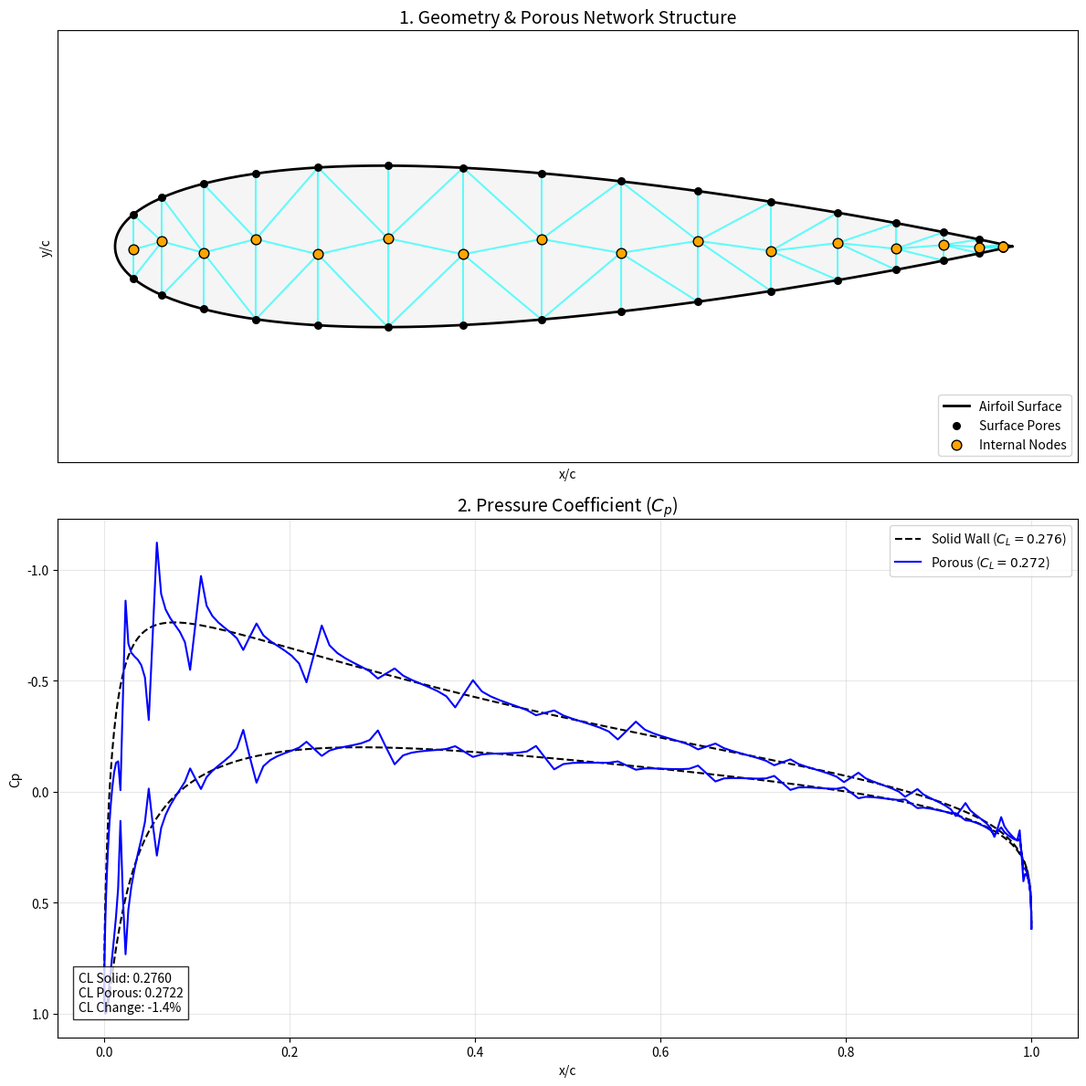
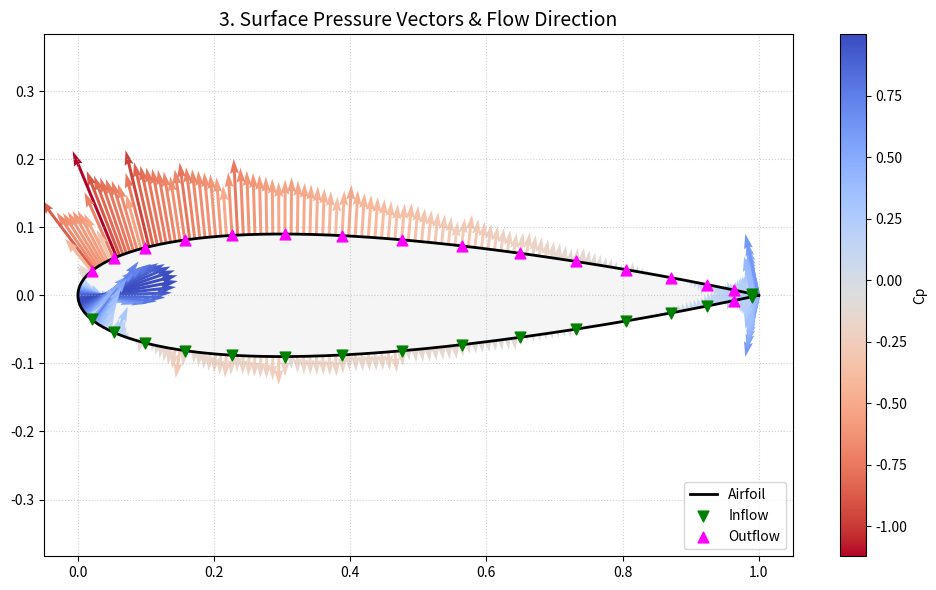
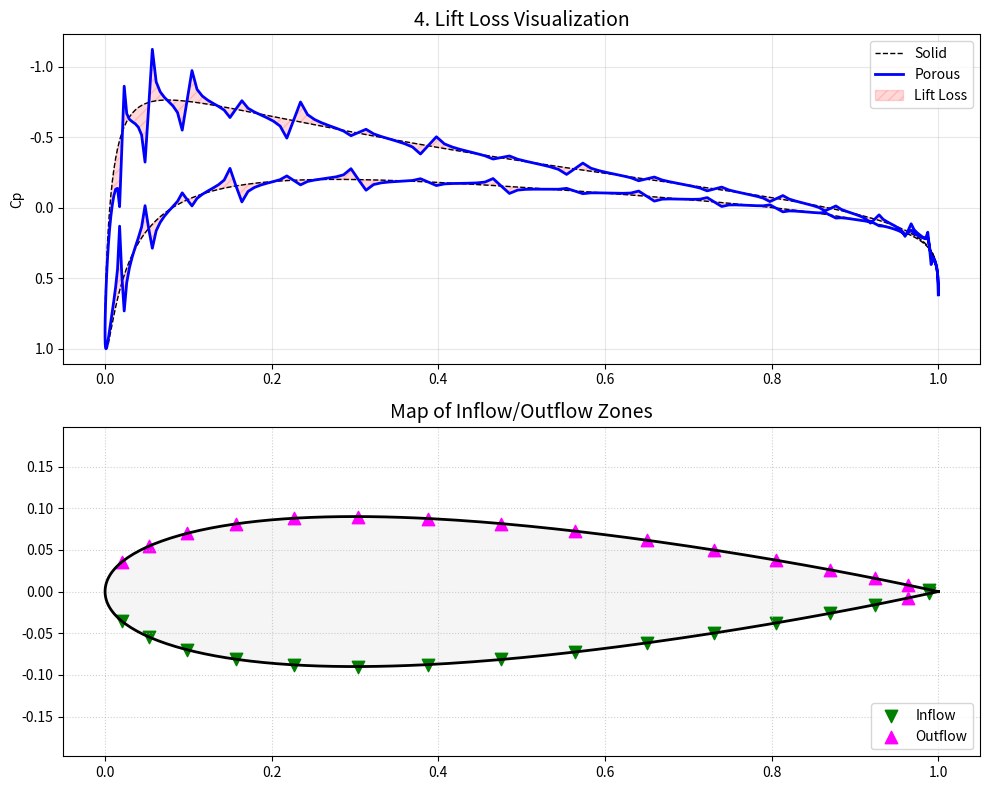
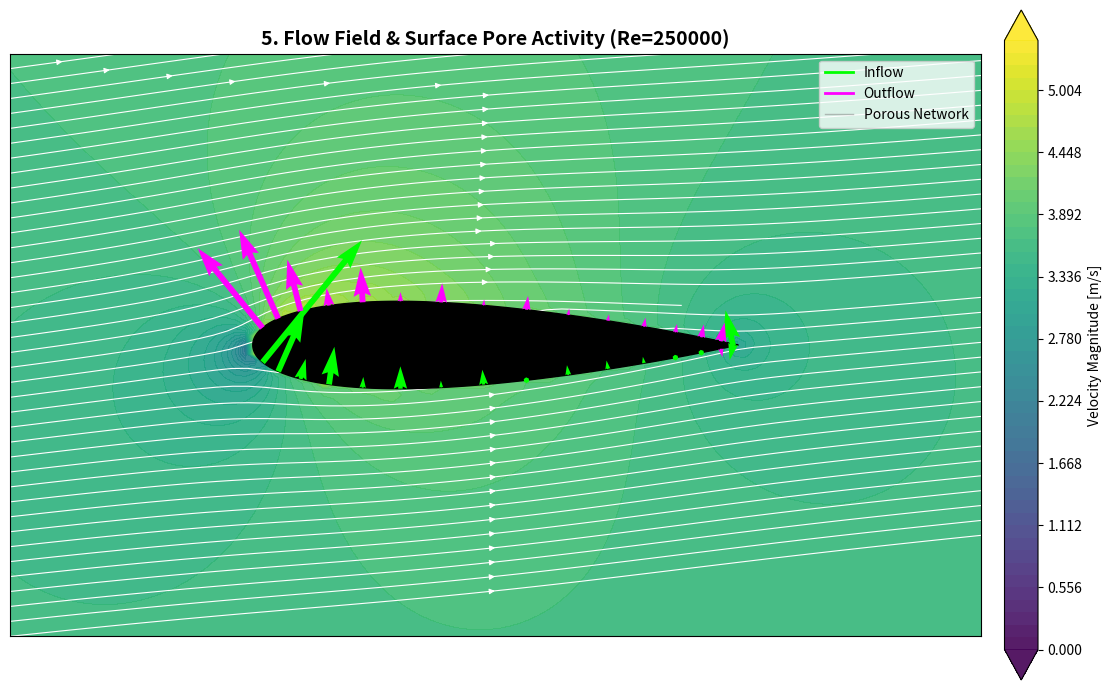

These charts were generated, in order, by the following Python code:
import numpy as np
import networkx as nx
import scipy.sparse as sp
import scipy.sparse.linalg
from scipy.spatial import Delaunay
import matplotlib.pyplot as plt
import matplotlib.gridspec as gridspec
import matplotlib.path as mpath
import warnings
import os

# Suppress runtime warnings
warnings.filterwarnings("ignore")

# ==============================================================================
# 1. CONFIGURATION
# ==============================================================================
# Geometry & Mesh
AIRFOIL_NAME = "0018"
N_PANELS = 320       # Number of panels
N_PORES = 32         # Number of pores on surface

# Porous Region
X_START = 0.01     
X_END = 0.99       
PORE_RADIUS = 2000e-6   # 2mm

# Physics
REYNOLDS_NUM = 250000   
ANGLE_OF_ATTACK = 6.0
RHO = 1.225             
MU = 1.78e-5            
P_INF = 0.0
CHORD = 1.0             

# Velocity (calculated once based on Re)
V_INF = (REYNOLDS_NUM * MU) / (RHO * CHORD)

# Solver
MAX_ITER = 100
RELAXATION = 0.01
CONVERGENCE_TOL = 1e-8

# ==============================================================================
# 2. GEOMETRY GENERATION
# ==============================================================================
def naca4(number, n_panels=160):
    m = int(number[0]) / 100.0
    p = int(number[1]) / 10.0
    t = int(number[2:]) / 100.0

    # Cosine clustering
    beta = np.linspace(0, np.pi, n_panels // 2 + 1)
    x = (1 - np.cos(beta)) / 2

    # Thickness distribution (Modified coeff 0.1036 for closed TE)
    yt = 5 * t * (0.2969 * np.sqrt(x) - 0.1260 * x - 0.3516 * x**2 + 0.2843 * x**3 - 0.1036 * x**4)
    
    # Camber lines (Symmetric 00xx -> yc=0)
    yc = np.zeros_like(x)
    dyc_dx = np.zeros_like(x)

    if m != 0:
        yc[x <= p] = m / p**2 * (2 * p * x[x <= p] - x[x <= p]**2)
        yc[x > p] = m / (1 - p)**2 * ((1 - 2 * p) + 2 * p * x[x > p] - x[x > p]**2)
        dyc_dx[x <= p] = 2 * m / p**2 * (p - x[x <= p])
        dyc_dx[x > p] = 2 * m / (1 - p)**2 * (p - x[x > p])

    theta = np.arctan(dyc_dx)
    xu = x - yt * np.sin(theta)
    yu = yc + yt * np.cos(theta)
    xl = x + yt * np.sin(theta)
    yl = yc - yt * np.cos(theta)

    # Force TE closed
    xu[-1] = 1.0; yu[-1] = 0.0
    xl[-1] = 1.0; yl[-1] = 0.0

    # Concatenate: Trailing (Top) -> Leading -> Trailing (Bottom)
    X = np.concatenate((xu[::-1], xl[1:]))
    Y = np.concatenate((yu[::-1], yl[1:]))

    return X, Y

# ==============================================================================
# 3. AERODYNAMIC SOLVER (Panel Method)
# ==============================================================================
class PanelMethod:
    def __init__(self, X, Y, alpha_deg):
        self.X, self.Y = X, Y
        self.alpha = np.radians(alpha_deg)
        self.N = len(X) - 1

        # Panel Geometry
        self.XC = (X[:-1] + X[1:]) / 2
        self.YC = (Y[:-1] + Y[1:]) / 2
        self.dx = X[1:] - X[:-1]
        self.dy = Y[1:] - Y[:-1]
        self.L = np.sqrt(self.dx**2 + self.dy**2)

        # Normals and Tangents
        self.nx, self.ny = self.dy / self.L, -self.dx / self.L
        self.tx, self.ty = self.dx / self.L, self.dy / self.L

        self._build_influence_matrices()
        self.q = np.zeros(self.N)
        self.gamma = 0.0

    def _build_influence_matrices(self):
        self.Is_n = np.zeros((self.N, self.N))
        self.Iv_n = np.zeros((self.N, self.N))
        self.Is_t = np.zeros((self.N, self.N))
        self.Iv_t = np.zeros((self.N, self.N))

        for i in range(self.N):
            for j in range(self.N):
                if i == j:
                    self.Is_n[i, j] = 0.5 * np.pi
                    self.Is_t[i, j] = 0.0
                    self.Iv_n[i, j] = 0.0
                    self.Iv_t[i, j] = 0.5 * np.pi
                    continue

                dx = self.XC[i] - self.X[j]
                dy = self.YC[i] - self.Y[j]
                x_local =  dx * self.tx[j] + dy * self.ty[j]
                y_local = -dx * self.ty[j] + dy * self.tx[j]

                r1_sq = x_local**2 + y_local**2
                r2_sq = (x_local - self.L[j])**2 + y_local**2
                
                theta1 = np.arctan2(y_local, x_local)
                theta2 = np.arctan2(y_local, x_local - self.L[j])
                dtheta = theta2 - theta1

                if dtheta > np.pi: dtheta -= 2*np.pi
                elif dtheta < -np.pi: dtheta += 2*np.pi

                us_loc = -0.5 / np.pi * np.log(r2_sq / (r1_sq + 1e-12))
                vs_loc =  1.0 / np.pi * dtheta
                uv_loc, vv_loc = -vs_loc, us_loc

                us_glob = us_loc * self.tx[j] - vs_loc * self.ty[j]
                vs_glob = us_loc * self.ty[j] + vs_loc * self.tx[j]
                uv_glob = uv_loc * self.tx[j] - vv_loc * self.ty[j]
                vv_glob = uv_loc * self.ty[j] + vv_loc * self.tx[j]

                self.Is_n[i, j] = us_glob * self.nx[i] + vs_glob * self.ny[i]
                self.Is_t[i, j] = us_glob * self.tx[i] + vs_glob * self.ty[i]
                self.Iv_n[i, j] = uv_glob * self.nx[i] + vv_glob * self.ny[i]
                self.Iv_t[i, j] = uv_glob * self.tx[i] + vv_glob * self.ty[i]

    def solve(self, V_leakage=None):
        if V_leakage is None: V_leakage = np.zeros(self.N)
        
        Vinf_x = V_INF * np.cos(self.alpha)
        Vinf_y = V_INF * np.sin(self.alpha)
        Vinf_n = Vinf_x * self.nx + Vinf_y * self.ny
        Vinf_t = Vinf_x * self.tx + Vinf_y * self.ty

        A = np.zeros((self.N + 1, self.N + 1))
        b = np.zeros(self.N + 1)

        # Flow Tangency
        A[:self.N, :self.N] = self.Is_n
        A[:self.N, self.N] = np.sum(self.Iv_n, axis=1) 
        b[:self.N] = V_leakage - Vinf_n

        # Kutta Condition
        A[self.N, :self.N] = self.Is_t[0, :] + self.Is_t[self.N-1, :]
        A[self.N, self.N] = np.sum(self.Iv_t[0, :] + self.Iv_t[self.N-1, :])
        b[self.N] = -(Vinf_t[0] + Vinf_t[self.N-1])

        try:
            x = np.linalg.solve(A, b)
        except np.linalg.LinAlgError:
            return np.zeros(self.N)

        self.q = x[:self.N]
        self.gamma = x[self.N]
        
        Vt = Vinf_t + np.dot(self.Is_t, self.q) + self.gamma * np.sum(self.Iv_t, axis=1)
        Cp = 1.0 - (Vt / V_INF)**2
        return Cp

    def compute_velocity_field(self, X_grid, Y_grid):
        u = np.zeros_like(X_grid)
        v = np.zeros_like(Y_grid)
        u += V_INF * np.cos(self.alpha)
        v += V_INF * np.sin(self.alpha)

        for j in range(self.N):
            dx = X_grid - self.X[j]
            dy = Y_grid - self.Y[j]
            x_loc =  dx * self.tx[j] + dy * self.ty[j]
            y_loc = -dx * self.ty[j] + dy * self.tx[j]
            
            r1_sq = x_loc**2 + y_loc**2
            r2_sq = (x_loc - self.L[j])**2 + y_loc**2
            
            theta1 = np.arctan2(y_loc, x_loc)
            theta2 = np.arctan2(y_loc, x_loc - self.L[j])
            dtheta = theta2 - theta1
            dtheta = (dtheta + np.pi) % (2 * np.pi) - np.pi
            
            us_loc = -0.5 / np.pi * np.log(r2_sq / (r1_sq + 1e-12))
            vs_loc =  1.0 / np.pi * dtheta
            uv_loc, vv_loc = -vs_loc, us_loc
            
            u_ind = (us_loc * self.q[j] + uv_loc * self.gamma) * self.tx[j] - \
                    (vs_loc * self.q[j] + vv_loc * self.gamma) * self.ty[j]
            v_ind = (us_loc * self.q[j] + uv_loc * self.gamma) * self.ty[j] + \
                    (vs_loc * self.q[j] + vv_loc * self.gamma) * self.tx[j]
            u += u_ind
            v += v_ind
        return u, v

# ==============================================================================
# 4. STRUCTURED POROUS MESH GENERATION
# ==============================================================================
def generate_structured_mesh(X, Y, xc_panels, yc_panels, x_start, x_end, n_target_pores, pore_radius, mu):
    valid_indices = [i for i, xc in enumerate(xc_panels) if x_start <= xc <= x_end]
    if len(valid_indices) > n_target_pores:
        idx_to_keep = np.linspace(0, len(valid_indices)-1, n_target_pores, dtype=int)
        porous_indices = [valid_indices[i] for i in idx_to_keep]
    else:
        porous_indices = valid_indices

    boundary_nodes = np.array([[xc_panels[i], yc_panels[i]] for i in porous_indices])
    internal_points = []
    
    # Simple Spine
    for i in range(0, len(boundary_nodes), 2): 
        bx, by = boundary_nodes[i]
        internal_points.append([bx, by * 0.1])

    internal_points = np.array(internal_points)
    all_points = np.vstack((boundary_nodes, internal_points))

    tri = Delaunay(all_points)
    G = nx.Graph()
    
    for i, p in enumerate(all_points):
        G.add_node(i, pos=(p[0], p[1]))
        if i < len(boundary_nodes):
            G.nodes[i]['type'] = 'boundary'
            G.nodes[i]['panel_idx'] = porous_indices[i]
        else:
            G.nodes[i]['type'] = 'internal'

    path = mpath.Path(np.column_stack((X, Y)))
    
    for simplex in tri.simplices:
        for u, v in [(simplex[0], simplex[1]), (simplex[1], simplex[2]), (simplex[0], simplex[2])]:
            if G.has_edge(u, v): continue
            
            # Skip skin connections
            if G.nodes[u]['type'] == 'boundary' and G.nodes[v]['type'] == 'boundary':
                continue

            p1 = all_points[u]
            p2 = all_points[v]
            mid = (p1 + p2) / 2
            
            if path.contains_point(mid):
                L = np.linalg.norm(p1 - p2)
                cond = (np.pi * pore_radius**4) / (8 * mu * L)
                G.add_edge(u, v, length=L, cond=cond, type='standard')

    # Rescue Orphans
    internal_indices = [n for n in G.nodes() if G.nodes[n]['type'] == 'internal']
    if len(internal_indices) > 0:
        for i in range(len(boundary_nodes)):
            if G.degree(i) == 0:
                dists = np.linalg.norm(all_points[internal_indices] - all_points[i], axis=1)
                nearest_idx = internal_indices[np.argmin(dists)]
                p_surf = all_points[i]
                p_int = all_points[nearest_idx]
                L = np.linalg.norm(p_surf - p_int)
                cond = (np.pi * pore_radius**4) / (8 * mu * L)
                G.add_edge(i, nearest_idx, length=L, cond=cond, type='rescue')

    G.remove_nodes_from(list(nx.isolates(G)))
    return G, porous_indices

# ==============================================================================
# 5. INTERNAL FLOW SOLVER
# ==============================================================================
def solve_internal_flow(G, P_boundary):
    nodes = list(G.nodes())
    n = len(nodes)
    node_map = {node: i for i, node in enumerate(nodes)}

    A = sp.lil_matrix((n, n))
    b = np.zeros(n)

    boundary_nodes = [n for n in G.nodes() if G.nodes[n]['type'] == 'boundary']

    for node in nodes:
        idx = node_map[node]
        if node in boundary_nodes:
            pid = G.nodes[node]['panel_idx']
            if pid in P_boundary:
                A[idx, idx] = 1.0
                b[idx] = P_boundary[pid]
            else:
                A[idx, idx] = 1.0
                b[idx] = 0.0
        else:
            sigma_cond = 0.0
            for nbr in G.neighbors(node):
                c = G[node][nbr]['cond']
                nbr_idx = node_map[nbr]
                A[idx, nbr_idx] = -c
                sigma_cond += c
            A[idx, idx] = sigma_cond

    try:
        P_nodes = scipy.sparse.linalg.spsolve(A.tocsr(), b)
    except:
        return {}, np.zeros(n)

    velocities = {}
    Pore_Area = np.pi * PORE_RADIUS**2

    for node in boundary_nodes:
        pid = G.nodes[node]['panel_idx']
        idx = node_map[node]
        Q_net = 0
        for nbr in G.neighbors(node):
            c = G[node][nbr]['cond']
            nbr_idx = node_map[nbr]
            Q_net += c * (P_nodes[idx] - P_nodes[nbr_idx])
        velocities[pid] = -Q_net / Pore_Area

    return velocities, P_nodes

def plot_results(aero, Cp, Cp_solid, V_leakage, CL, CL_solid, CD, CD_solid, G, output_dir="porous_airfoil_results"):
    
    if not os.path.exists(output_dir):
        os.makedirs(output_dir)
        print(f"-> Created output directory: {output_dir}")
    else:
        print(f"-> Saving images to existing directory: {output_dir}")

    # ==========================================================================
    # SAVE RESULTS TO CSV
    # ==========================================================================
    csv_path = os.path.join(output_dir, 'simulation_data.csv')
    print(f"-> Exporting numerical data to: {csv_path}")
    
    try:
        with open(csv_path, 'w') as f:
            # 1. Write Global Aerodynamic Coefficients
            f.write("--- GLOBAL RESULTS ---\n")
            f.write("Metric,Solid_Baseline,Porous_Result,Change_Percent\n")
            
            cl_change = ((CL - CL_solid) / (abs(CL_solid) + 1e-9)) * 100
            cd_change = ((CD - CD_solid) / (abs(CD_solid) + 1e-9)) * 100
            
            f.write(f"CL (Lift Coeff),{CL_solid:.6f},{CL:.6f},{cl_change:.2f}%\n")
            f.write(f"CD (Drag Coeff),{CD_solid:.6f},{CD:.6f},{cd_change:.2f}%\n")
            f.write("\n") # Empty line for separation
            
            # 2. Write Detailed Panel Distribution Data
            f.write("--- PANEL DISTRIBUTION DATA ---\n")
            # Header
            f.write("Panel_ID,XC,YC,Nx,Ny,Panel_Length,Cp_Solid,Cp_Porous,Cp_Difference,V_leakage\n")
            
            # Data Rows
            for i in range(aero.N):
                cp_diff = Cp[i] - Cp_solid[i]
                line = (f"{i},"
                        f"{aero.XC[i]:.6f},{aero.YC[i]:.6f},"
                        f"{aero.nx[i]:.6f},{aero.ny[i]:.6f},"
                        f"{aero.L[i]:.6f},"
                        f"{Cp_solid[i]:.6f},{Cp[i]:.6f},"
                        f"{cp_diff:.6f},{V_leakage[i]:.6f}\n")
                f.write(line)
                
    except IOError as e:
        print(f"Error saving CSV file: {e}")

    # ==========================================================================
    # PLOTTING LOGIC
    # ==========================================================================

    # --- FIGURE 1: Original Geometry & Network ---
    fig1 = plt.figure(figsize=(12, 12))
    gs1 = gridspec.GridSpec(2, 1, height_ratios=[1, 1.2])

    ax1 = fig1.add_subplot(gs1[0])
    ax1.plot(aero.X, aero.Y, 'k-', linewidth=2, label="Airfoil Surface")
    ax1.fill(aero.X, aero.Y, 'whitesmoke')

    pos = nx.get_node_attributes(G, 'pos')
    std_edges = [(u, v) for u, v, d in G.edges(data=True) if d.get('type') == 'standard']
    rescue_edges = [(u, v) for u, v, d in G.edges(data=True) if d.get('type') == 'rescue']
    nx.draw_networkx_edges(G, pos, ax=ax1, edgelist=std_edges, edge_color='cyan', alpha=0.6, width=1.5)
    nx.draw_networkx_edges(G, pos, ax=ax1, edgelist=rescue_edges, edge_color='blue', alpha=0.8, width=1.5, style=':')

    boundary_nodes = [n for n in G.nodes() if G.nodes[n]['type'] == 'boundary']
    internal_nodes = [n for n in G.nodes() if G.nodes[n]['type'] == 'internal']
    nx.draw_networkx_nodes(G, pos, nodelist=boundary_nodes, ax=ax1, node_size=30, node_color='black', label='Surface Pores')
    nx.draw_networkx_nodes(G, pos, nodelist=internal_nodes, ax=ax1, node_size=60, node_color='orange', edgecolors='black', label='Internal Nodes')

    ax1.set_title("1. Geometry & Porous Network Structure", fontsize=14)
    ax1.set_xlabel("x/c"); ax1.set_ylabel("y/c"); ax1.axis('equal'); ax1.legend(loc='lower right')

    # Subplot 2: Cp
    ax2 = fig1.add_subplot(gs1[1])
    ax2.plot(aero.XC, Cp_solid, 'k--', label=f'Solid Wall ($C_L = {CL_solid:.3f}$)')
    ax2.plot(aero.XC, Cp, 'b-', label=f'Porous ($C_L = {CL:.3f}$)')
    ax2.invert_yaxis()
    ax2.set_title("2. Pressure Coefficient ($C_p$)", fontsize=14)
    ax2.set_xlabel("x/c"); ax2.set_ylabel("Cp"); ax2.legend(); ax2.grid(True, alpha=0.3)
    
    txt = f"CL Solid: {CL_solid:.4f}\nCL Porous: {CL:.4f}\nCL Change: {((CL-CL_solid)/(abs(CL_solid)+1e-9))*100:.1f}%"
    ax2.text(0.02, 0.05, txt, transform=ax2.transAxes, bbox=dict(facecolor='white', alpha=0.8))

    plt.tight_layout()
    fig1.savefig(os.path.join(output_dir, '01_Geometry_and_Cp.png'), dpi=300, bbox_inches='tight')

    # --- FIGURE 3: Pressure Vectors ---
    fig3 = plt.figure(figsize=(10, 6))
    ax5 = fig3.add_subplot(111)
    
    ax5.plot(aero.X, aero.Y, 'k-', linewidth=2, label='Airfoil')
    ax5.fill(aero.X, aero.Y, 'whitesmoke')
    
    U_p = -Cp * aero.nx * 0.15
    V_p = -Cp * aero.ny * 0.15
    q = ax5.quiver(aero.XC, aero.YC, U_p, V_p, Cp, cmap='coolwarm_r', scale=1, scale_units='xy', width=0.004)
    plt.colorbar(q, ax=ax5, label='Cp')
    
    suction_idx = [i for i in range(aero.N) if V_leakage[i] < -1e-4]
    blowing_idx = [i for i in range(aero.N) if V_leakage[i] > 1e-4]
    
    if suction_idx:
        ax5.scatter(aero.XC[suction_idx], aero.YC[suction_idx], color='green', marker='v', s=60, zorder=5, label='Inflow')
    if blowing_idx:
        ax5.scatter(aero.XC[blowing_idx], aero.YC[blowing_idx], color='magenta', marker='^', s=60, zorder=5, label='Outflow')

    ax5.set_title("3. Surface Pressure Vectors & Flow Direction", fontsize=14)
    ax5.axis('equal'); ax5.grid(True, linestyle=':', alpha=0.6); ax5.legend(loc='lower right')
    plt.tight_layout()
    fig3.savefig(os.path.join(output_dir, '03_Pressure_Vectors.png'), dpi=300, bbox_inches='tight')

    # --- FIGURE 4: Lift Loss & Flow Map (UPDATED: Removed Breathing Profile) ---
    fig4 = plt.figure(figsize=(10, 8)) # Reduced height slightly
    gs4 = gridspec.GridSpec(2, 1, height_ratios=[1, 1])
    
    # Lift Loss Visualization
    ax6 = fig4.add_subplot(gs4[0])
    ax6.plot(aero.XC, Cp_solid, 'k--', linewidth=1, label='Solid')
    ax6.plot(aero.XC, Cp, 'b-', linewidth=2, label='Porous')
    ax6.fill_between(aero.XC, Cp_solid, Cp, color='red', alpha=0.15, hatch='///', label='Lift Loss')
    ax6.invert_yaxis()
    ax6.set_title("4. Lift Loss Visualization", fontsize=14)
    ax6.set_ylabel("Cp"); ax6.legend(); ax6.grid(True, alpha=0.3)

    # Map of Inflow/Outflow Zones
    ax7 = fig4.add_subplot(gs4[1])
    ax7.plot(aero.X, aero.Y, 'k-', linewidth=2)
    ax7.fill(aero.X, aero.Y, 'whitesmoke')
    if suction_idx:
        ax7.scatter(aero.XC[suction_idx], aero.YC[suction_idx], color='green', marker='v', s=80, label='Inflow')
    if blowing_idx:
        ax7.scatter(aero.XC[blowing_idx], aero.YC[blowing_idx], color='magenta', marker='^', s=80, label='Outflow')
    ax7.set_title("Map of Inflow/Outflow Zones", fontsize=14)
    ax7.axis('equal'); ax7.grid(True, linestyle=':', alpha=0.6); ax7.legend(loc='lower right')
    
    plt.tight_layout()
    fig4.savefig(os.path.join(output_dir, '04_Lift_Loss_Map.png'), dpi=300, bbox_inches='tight')

    # --- FIGURE 5: Simplified Flow Visualization ---
    print("-> Calculating Streamlines for visualization...")
    
    # Setup Globals safely
    v_inf_local = globals().get('V_INF', 1.0)
    reynolds_local = globals().get('REYNOLDS_NUM', 100000)

    # External Flow Field
    x_min, x_max = -0.5, 1.5; y_min, y_max = -0.6, 0.6
    Xg, Yg = np.meshgrid(np.linspace(x_min, x_max, 100), np.linspace(y_min, y_max, 100))
    Ug, Vg = aero.compute_velocity_field(Xg, Yg)
    vel_mag = np.sqrt(Ug**2 + Vg**2)

    fig5 = plt.figure(figsize=(12, 7))
    ax9 = fig5.add_subplot(111)
    
    # Background Contour
    levels = np.linspace(0, 1.5*v_inf_local, 50)
    cf = ax9.contourf(Xg, Yg, vel_mag, levels=levels, cmap='viridis', extend='both', alpha=0.9)
    plt.colorbar(cf, ax=ax9, label='Velocity Magnitude [m/s]', pad=0.02)
    
    # Streamlines
    seed_points = np.column_stack((np.ones(40) * x_min, np.linspace(y_min, y_max, 40)))
    ax9.streamplot(Xg, Yg, Ug, Vg, color='white', linewidth=0.8, arrowsize=0.8, density=2, start_points=seed_points)
    
    # Airfoil Geometry (Black fill)
    ax9.fill(aero.X, aero.Y, color='black', zorder=3)

    # Internal Network Structure (Faint lines for context)
    pos = nx.get_node_attributes(G, 'pos')
    nx.draw_networkx_edges(G, pos, ax=ax9, edge_color='gray', alpha=0.3, width=0.8)

    # Highlight Inflow/Outflow
    suction_mask = V_leakage < -1e-4
    blowing_mask = V_leakage > 1e-4
    scale_arrow = 0.08
    
    if np.any(suction_mask):
        ax9.quiver(aero.XC[suction_mask], aero.YC[suction_mask], 
                   aero.nx[suction_mask]*V_leakage[suction_mask]*scale_arrow, 
                   aero.ny[suction_mask]*V_leakage[suction_mask]*scale_arrow, 
                   color='lime', scale=1, scale_units='xy', width=0.006, zorder=6, label='Inflow (Suction)')
                   
    if np.any(blowing_mask):
        ax9.quiver(aero.XC[blowing_mask], aero.YC[blowing_mask], 
                   aero.nx[blowing_mask]*V_leakage[blowing_mask]*scale_arrow, 
                   aero.ny[blowing_mask]*V_leakage[blowing_mask]*scale_arrow, 
                   color='magenta', scale=1, scale_units='xy', width=0.006, zorder=6, label='Outflow (Blowing)')

    ax9.set_title(f"5. Flow Field & Surface Pore Activity (Re={int(reynolds_local)})", fontsize=14, weight='bold')
    ax9.set_xlim(x_min, x_max); ax9.set_ylim(y_min, y_max); ax9.set_aspect('equal')
    
    # Legend
    from matplotlib.lines import Line2D
    custom_lines = [Line2D([0], [0], color='lime', lw=2),
                    Line2D([0], [0], color='magenta', lw=2),
                    Line2D([0], [0], color='gray', lw=1, alpha=0.5)]
    ax9.legend(custom_lines, ['Inflow', 'Outflow', 'Porous Network'], loc='upper right')

    plt.tight_layout()
    fig5.savefig(os.path.join(output_dir, '05_Flow_Field.png'), dpi=300, bbox_inches='tight')

    plt.show()
    print(f"-> All figures and data saved to: {os.path.abspath(output_dir)}")

# ==============================================================================
# 7. MAIN LOOP
# ==============================================================================
def run_simulation():
    print(f"--- SIMULATION START: NACA {AIRFOIL_NAME} @ {ANGLE_OF_ATTACK} deg ---")
    print(f"--- Re={REYNOLDS_NUM}, V_inf={V_INF:.2f} m/s ---")

    X, Y = naca4(AIRFOIL_NAME, n_panels=N_PANELS)
    aero = PanelMethod(X, Y, ANGLE_OF_ATTACK)

    print("-> Solving Baseline (Solid)...")
    Cp_solid = aero.solve(np.zeros(aero.N))

    fx_elem = -Cp_solid * aero.nx * aero.L
    fy_elem = -Cp_solid * aero.ny * aero.L
    Fx_solid = np.sum(fx_elem)
    Fy_solid = np.sum(fy_elem)
    CL_solid = Fy_solid * np.cos(aero.alpha) - Fx_solid * np.sin(aero.alpha)
    CD_solid = Fx_solid * np.cos(aero.alpha) + Fy_solid * np.sin(aero.alpha)
    print(f"   Baseline CL: {CL_solid:.4f}")

    print("-> Generating Structured Internal Mesh...")
    G, porous_pids = generate_structured_mesh(X, Y, aero.XC, aero.YC, X_START, X_END, N_PORES, PORE_RADIUS, MU)
    print(f"   Generated network with {len(G.nodes())} nodes.")

    V_leakage = np.zeros(aero.N)
    for i in range(MAX_ITER):
        Cp = aero.solve(V_leakage)
        q_inf = 0.5 * RHO * V_INF**2
        P_ext = P_INF + q_inf * Cp
        P_map = {pid: P_ext[pid] for pid in porous_pids}
        V_calculated, _ = solve_internal_flow(G, P_map)

        max_diff = 0.0
        V_new = V_leakage.copy()
        for pid, v_calc in V_calculated.items():
            v_relaxed = RELAXATION * v_calc + (1 - RELAXATION) * V_leakage[pid]
            v_relaxed = max(min(v_relaxed, 50.0), -50.0)
            diff = abs(v_relaxed - V_leakage[pid])
            if diff > max_diff: max_diff = diff
            V_new[pid] = v_relaxed
        V_leakage = V_new

        if max_diff < CONVERGENCE_TOL and i > 5:
            print(f"-> Converged at Iter {i}")
            break
        elif i % 10 == 0:
             print(f"   Iter {i}: Max Resid = {max_diff:.6f}")

    fx_elem = -Cp * aero.nx * aero.L
    fy_elem = -Cp * aero.ny * aero.L
    Fx_porous = np.sum(fx_elem)
    Fy_porous = np.sum(fy_elem)
    CL = Fy_porous * np.cos(aero.alpha) - Fx_porous * np.sin(aero.alpha)
    CD = Fx_porous * np.cos(aero.alpha) + Fy_porous * np.sin(aero.alpha)

    print(f"-> Final Results: Solid CL={CL_solid:.4f}, Porous CL={CL:.4f}")
    plot_results(aero, Cp, Cp_solid, V_leakage, CL, CL_solid, CD, CD_solid, G)

if __name__ == "__main__":
    run_simulation()
